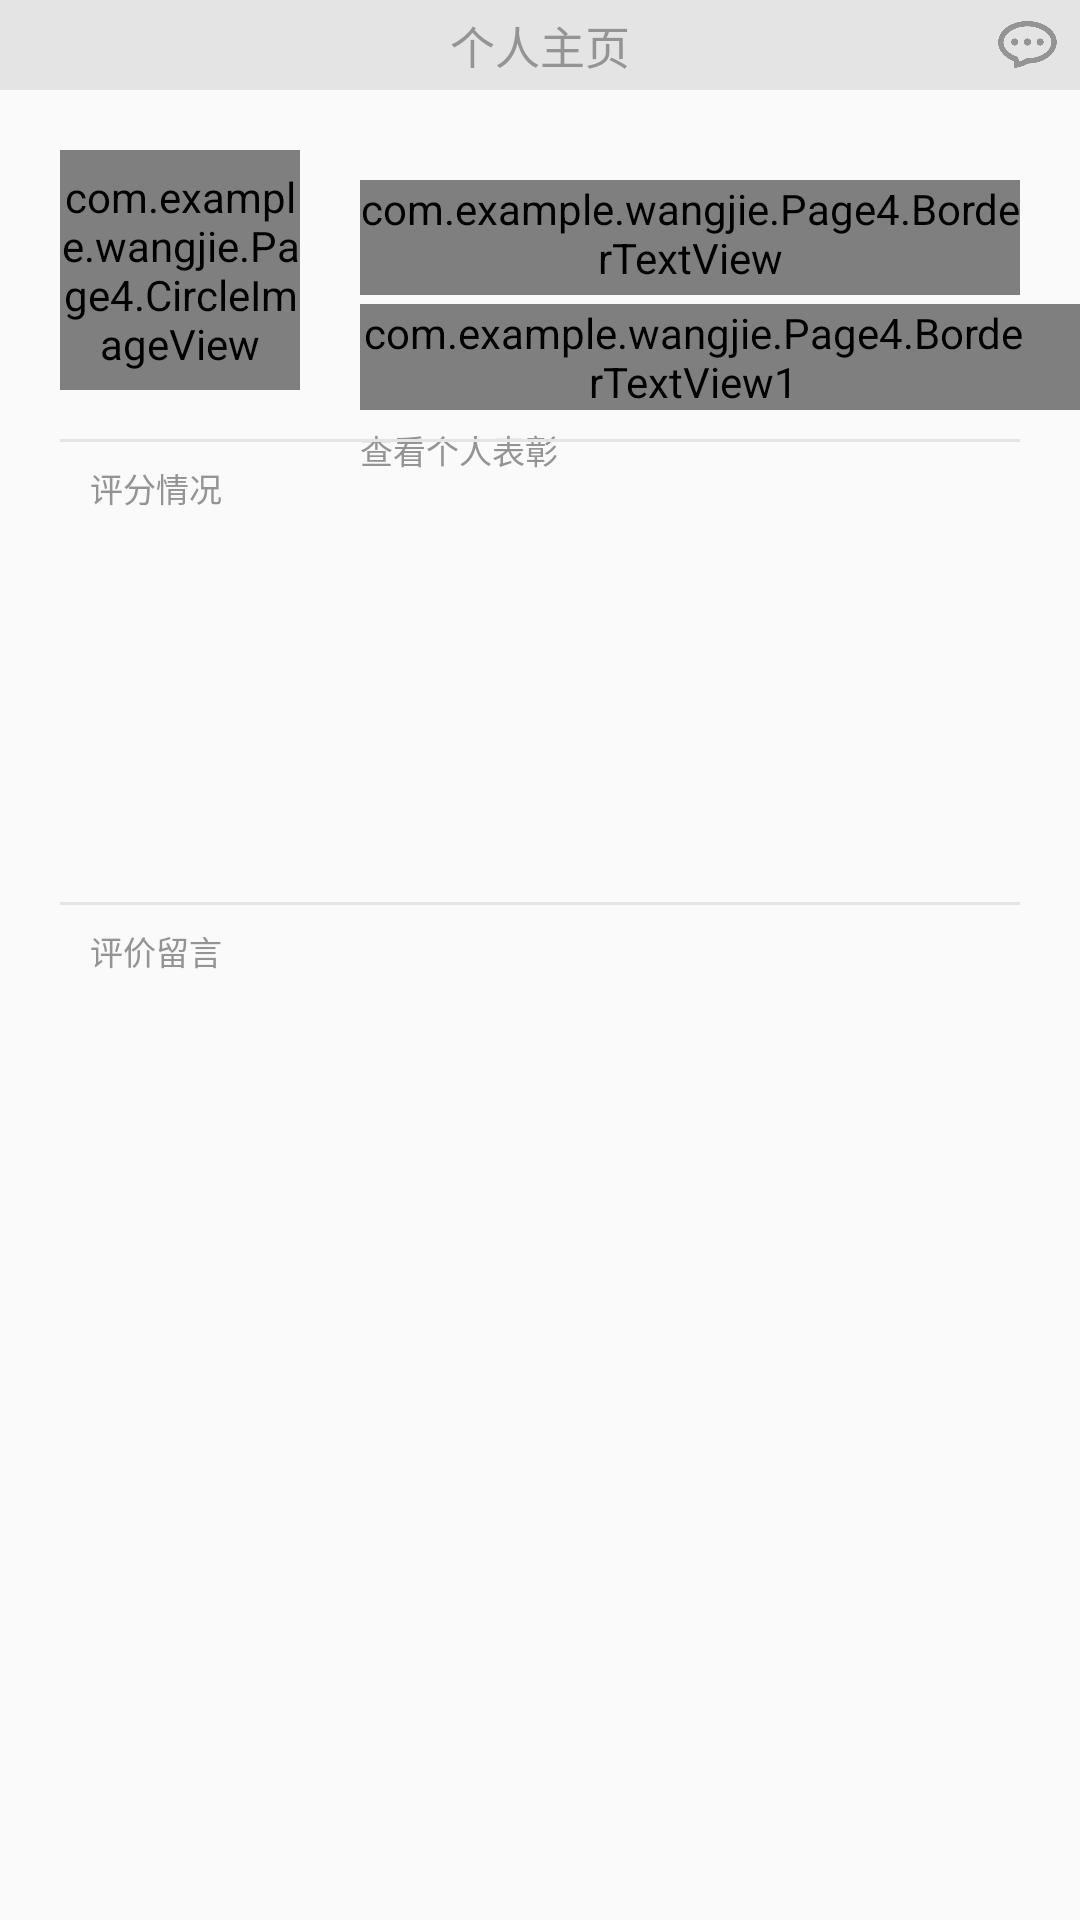

Reconstruct the res/layout file that produces this screen, plus the resources it refers to.
<!-- AndroidManifest.xml: application theme AppTheme -->
<!-- res/layout/activity_4_main.xml -->
<?xml version="1.0" encoding="utf-8"?>
<LinearLayout xmlns:android="http://schemas.android.com/apk/res/android"
    xmlns:tools="http://schemas.android.com/tools"
    android:id="@+id/activity_main"
    android:layout_width="match_parent"
    android:layout_height="match_parent"
    android:orientation="vertical"
    >
    <LinearLayout
        android:layout_width="match_parent"
        android:layout_height="wrap_content"
        android:orientation="horizontal"
        android:background="@color/titlegray"
        android:gravity="center"
        >
        <ImageButton
            android:id="@+id/Btn_setting"
            android:layout_width="25dp"
            android:layout_height="25dp"
            android:layout_gravity="center_vertical"
            android:background="@color/titlegray"
            android:scaleType="centerInside"
            android:contentDescription=""
            tools:ignore="ContentDescription" />

        <TextView
            android:id="@+id/text_title"
            android:layout_gravity="center_horizontal"
            android:gravity="center"
            android:layout_width="wrap_content"
            android:layout_height="30dp"
            android:background="@color/titlegray"
            android:paddingTop="3dp"
            android:paddingBottom="3dp"
            android:layout_marginLeft="120dp"
            android:layout_marginRight="120dp"
            android:text="个人主页"
            android:textColor="@color/darkgray"
            android:textSize="15sp"/>

        <ImageButton
            android:id="@+id/Btn_massage"
            android:layout_width="25dp"
            android:layout_height="25dp"
            android:layout_gravity="center_vertical"
            android:background="@color/titlegray"
            android:scaleType="centerInside"
            android:src="@drawable/massage"

            />
    </LinearLayout>
    <LinearLayout
        android:layout_width="match_parent"
        android:layout_height="wrap_content"
        android:orientation="horizontal"
      >

        <com.example.wangjie.Page4.CircleImageView
            android:id="@+id/circleview"
            android:layout_width="80dp"
            android:layout_height="80dp"
            android:layout_margin="20dp"

            />
        <LinearLayout
            android:layout_width="match_parent"
            android:layout_height="wrap_content"
            android:orientation="vertical">
            <com.example.wangjie.Page4.BorderTextView
                android:id="@+id/doc_name"
                android:layout_width="match_parent"
                android:layout_height="wrap_content"
                android:layout_marginTop="30dp"
                android:layout_marginRight="20dp"
                android:paddingBottom="3dp"
                android:textSize="15dp"
                android:textColor="@color/green"/>
            <LinearLayout
                android:layout_width="match_parent"
                android:layout_height="wrap_content">

                <com.example.wangjie.Page4.BorderTextView1
                    android:id="@+id/doc_department"
                    android:layout_width="wrap_content"
                    android:layout_height="wrap_content"
                    android:layout_marginTop="3dp"
                    android:paddingRight="18dp"
                    android:textSize="11dp"
                    android:textColor="@color/darkgray"
                    />

                <TextView
                    android:id="@+id/doc_post"
                    android:layout_width="wrap_content"
                    android:layout_height="wrap_content"
                    android:layout_marginTop="3dp"
                    android:paddingLeft="18dp"
                    android:textSize="11dp"
                    android:textColor="@color/darkgray"
                    />
            </LinearLayout>
            <TextView
                android:id="@+id/doc_award"
                android:layout_width="match_parent"
                android:layout_height="wrap_content"
                android:layout_marginTop="5dp"
                android:textSize="11dp"
                android:textColor="@color/darkgray"
                android:text="查看个人表彰"
                />



        </LinearLayout>


    </LinearLayout>
    <ImageView
        android:layout_width="match_parent"
        android:layout_height="1dp"
        android:layout_marginLeft="20dp"
        android:layout_marginRight="20dp"
        android:layout_marginTop="-12dp"
        android:background="@color/titlegray"/>
    <TextView
        android:layout_width="wrap_content"
        android:layout_height="wrap_content"
        android:layout_marginLeft="30dp"
        android:layout_marginTop="7dp"
        android:text="评分情况"
        android:textSize="11dp"
        android:textColor="@color/darkgray"
        />
    <android.support.v7.widget.RecyclerView
        android:id="@+id/view_rate"
        android:layout_width="match_parent"
        android:layout_height="120dp"
        android:layout_marginTop="3dp"
        android:layout_marginBottom="7dp"
        android:overScrollMode="never"
        />

    <ImageView
        android:layout_width="match_parent"
        android:layout_height="1dp"
        android:layout_marginLeft="20dp"
        android:layout_marginRight="20dp"
        android:layout_marginTop="0dp"
        android:background="@color/titlegray"/>
    <TextView
        android:layout_width="wrap_content"
        android:layout_height="wrap_content"
        android:layout_marginLeft="30dp"
        android:layout_marginTop="7dp"
        android:text="评价留言"
        android:textSize="11dp"
        android:textColor="@color/darkgray"
        />

    <android.support.v7.widget.RecyclerView
        android:id="@+id/view_comment"
        android:layout_width="match_parent"
        android:layout_height="wrap_content"
        android:overScrollMode="never"
        android:scrollbars="vertical" />


</LinearLayout>
<!-- resources referenced by this layout -->
<resources>
  <color name="darkgray">#949494</color>
  <color name="green">#46af94</color>
  <color name="titlegray">#e4e4e4</color>
  <!-- drawable massage: png bitmap (drawable, 26995 bytes) -->
  <style name="AppTheme" parent="Theme.AppCompat.Light.DarkActionBar">
          
          <item name="colorPrimary">@color/colorPrimary</item>
          <item name="colorPrimaryDark">@color/colorPrimaryDark</item>
          <item name="colorAccent">@color/colorAccent</item>
          <item name="windowNoTitle">true</item>
  
      </style>
  <color name="colorPrimary">#3F51B5</color>
  <color name="colorPrimaryDark">#303F9F</color>
  <color name="colorAccent">#46af94</color>
</resources>
